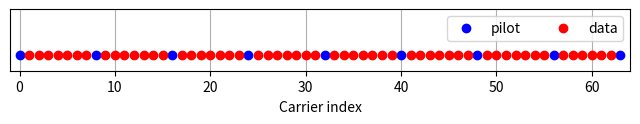
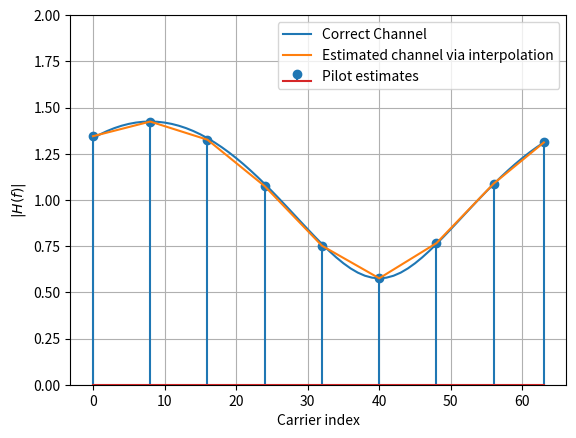
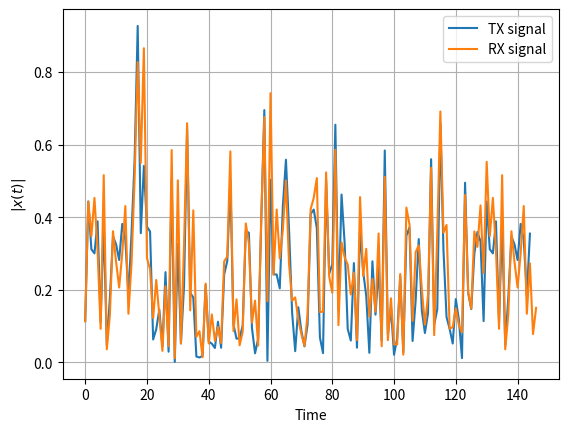
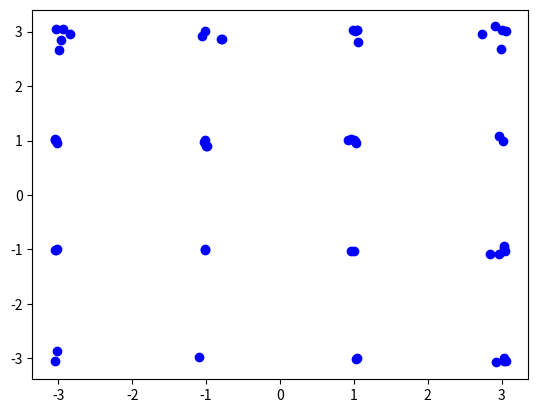
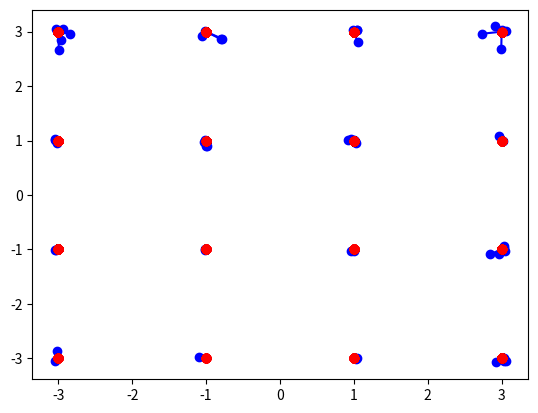

The matplotlib source for these figures, in order:

import numpy as np
import matplotlib.pyplot as plt
import scipy.interpolate


K = 64 # number of OFDM subcarriers
CP = K//4  # length of the cyclic prefix: 25% of the block
P = 8 # number of pilot carriers per OFDM block
pilotValue = 3+3j # The known value each pilot transmits

allCarriers = np.arange(K)  # indices of all subcarriers ([0, 1, ... K-1])

pilotCarriers = allCarriers[::K//P] # Pilots is every (K/P)th carrier.

# For convenience of channel estimation, let's make the last carriers also be a pilot
pilotCarriers = np.hstack([pilotCarriers, np.array([allCarriers[-1]])])
P = P+1

# data carriers are all remaining carriers
dataCarriers = np.delete(allCarriers, pilotCarriers)

plt.figure(figsize=(8,0.8))
plt.plot(pilotCarriers, np.zeros_like(pilotCarriers), 'bo', label='pilot')
plt.plot(dataCarriers, np.zeros_like(dataCarriers), 'ro', label='data')
plt.legend(fontsize=10, ncol=2)
plt.xlim((-1,K)); plt.ylim((-0.1, 0.3))
plt.xlabel('Carrier index')
plt.yticks([])
plt.grid(True)
plt.savefig("pilots.png")

mu = 4 # bits per symbol (i.e. 16QAM)
payloadBits_per_OFDM = len(dataCarriers)*mu  # number of payload bits per OFDM symbol

mapping_table = {
    (0,0,0,0) : -3-3j,
    (0,0,0,1) : -3-1j,
    (0,0,1,0) : -3+3j,
    (0,0,1,1) : -3+1j,
    (0,1,0,0) : -1-3j,
    (0,1,0,1) : -1-1j,
    (0,1,1,0) : -1+3j,
    (0,1,1,1) : -1+1j,
    (1,0,0,0) :  3-3j,
    (1,0,0,1) :  3-1j,
    (1,0,1,0) :  3+3j,
    (1,0,1,1) :  3+1j,
    (1,1,0,0) :  1-3j,
    (1,1,0,1) :  1-1j,
    (1,1,1,0) :  1+3j,
    (1,1,1,1) :  1+1j
}
demapping_table = {v : k for k, v in mapping_table.items()}

channelResponse = np.array([1, 0, 0.3+0.3j])  # the impulse response of the wireless channel
H_exact = np.fft.fft(channelResponse, 2*K)[:K]


SNRdb = 25  # signal to noise-ratio in dB at the receiver 



def SP(bits):
    return bits.reshape((len(dataCarriers), mu))


def Mapping(bits):
    return np.array([mapping_table[tuple(b)] for b in bits])


def OFDM_symbol(QAM_payload):
    symbol = np.zeros(K, dtype=complex) # the overall K subcarriers
    symbol[pilotCarriers] = pilotValue  # allocate the pilot subcarriers 
    symbol[dataCarriers] = QAM_payload  # allocate the pilot subcarriers
    return symbol


def IDFT(OFDM_data):
    conj_data = np.conjugate(OFDM_data)
    rev_data = conj_data[::-1]
    app_data = np.append([0.0+0.j], rev_data)
    app_data = np.append(app_data, OFDM_data)
    ifft_data = np.fft.ifft(app_data)
    return ifft_data.real
    #return np.fft.ifft(OFDM_data)


def addCP(OFDM_time):
    cp = OFDM_time[-CP:]               # take the last CP samples ...
    return np.hstack([cp, OFDM_time])  # ... and add them to the beginning

def channel(signal):
    convolved = np.convolve(signal, channelResponse)
    signal_power = np.mean(abs(convolved**2))
    sigma2 = signal_power * 10**(-SNRdb/10)  # calculate noise power based on signal power and SNR
    
    print ("RX Signal power: %.4f. Noise power: %.4f" % (signal_power, sigma2))
    
    # Generate complex noise with given variance
    noise = np.sqrt(sigma2/2) * (np.random.randn(*convolved.shape)+1j*np.random.randn(*convolved.shape))
    return convolved #+ noise
    #return signal# + noise[:-2]


def removeCP(signal):
    return signal[CP:(CP+2*K+1)]


def DFT(OFDM_RX):
    fft_data = np.fft.fft(OFDM_RX)
    app_data = fft_data[K+1:2*K+1]
    return app_data
    #return np.fft.fft(OFDM_RX)


def channelEstimate(OFDM_demod):
    pilots = OFDM_demod[pilotCarriers]  # extract the pilot values from the RX signal
    Hest_at_pilots = pilots / pilotValue # divide by the transmitted pilot values
    
    # Perform interpolation between the pilot carriers to get an estimate
    # of the channel in the data carriers. Here, we interpolate absolute value and phase 
    # separately
    Hest_abs = scipy.interpolate.interp1d(pilotCarriers, abs(Hest_at_pilots), kind='linear')(allCarriers)
    Hest_phase = scipy.interpolate.interp1d(pilotCarriers, np.angle(Hest_at_pilots), kind='linear')(allCarriers)
    Hest = Hest_abs * np.exp(1j*Hest_phase)
    
    plt.figure()
    plt.plot(allCarriers, abs(H_exact), label='Correct Channel')
    plt.stem(pilotCarriers, abs(Hest_at_pilots), label='Pilot estimates')
    plt.plot(allCarriers, abs(Hest), label='Estimated channel via interpolation')
    plt.grid(True); plt.xlabel('Carrier index'); plt.ylabel('$|H(f)|$'); plt.legend(fontsize=10)
    plt.ylim(0,2)
    
    return Hest

    
def equalize(OFDM_demod, Hest):
    return OFDM_demod/ Hest


def get_payload(equalized):
    return equalized[dataCarriers]



def Demapping(QAM):
    # array of possible constellation points
    constellation = np.array([x for x in demapping_table.keys()])
    
    # calculate distance of each RX point to each possible point
    dists = abs(QAM.reshape((-1,1)) - constellation.reshape((1,-1)))
    
    # for each element in QAM, choose the index in constellation 
    # that belongs to the nearest constellation point
    const_index = dists.argmin(axis=1)
    
    # get back the real constellation point
    hardDecision = constellation[const_index]
    
    # transform the constellation point into the bit groups
    return np.vstack([demapping_table[C] for C in hardDecision]), hardDecision

def PS(bits):
    return bits.reshape((-1,))
bits = np.random.binomial(n=1, p=0.5, size=(payloadBits_per_OFDM, ))
print ("Bits count: ", len(bits))
print ("First 20 bits: ", bits[:20])
print ("Mean of bits (should be around 0.5): ", np.mean(bits))

bits_SP = SP(bits)
print ("First 5 bit groups")
print (bits_SP[:5,:])

QAM = Mapping(bits_SP)
print ("First 5 QAM symbols and bits:")
#print (bits_SP[:5,:])
print (QAM[:5])

OFDM_data = OFDM_symbol(QAM)
print ("Number of OFDM carriers in frequency domain: ", len(OFDM_data))

OFDM_time = IDFT(OFDM_data)
print ("Number of OFDM samples in time-domain before CP: ", len(OFDM_time))

OFDM_withCP = addCP(OFDM_time)
print ("Number of OFDM samples in time domain with CP: ", len(OFDM_withCP))

OFDM_TX = OFDM_withCP
OFDM_RX = channel(OFDM_TX)



OFDM_RX_noCP = removeCP(OFDM_RX)
print(OFDM_RX_noCP)

OFDM_demod = DFT(OFDM_RX_noCP)

Hest = channelEstimate(OFDM_demod)

equalized_Hest = equalize(OFDM_demod, Hest)

QAM_est = get_payload(equalized_Hest)

PS_est, hardDecision = Demapping(QAM_est)
bits_est = PS(PS_est)
plt.figure()
plt.plot(abs(OFDM_TX), label='TX signal')
plt.plot(abs(OFDM_RX), label='RX signal')
plt.legend(fontsize=10)
plt.xlabel('Time'); plt.ylabel('$|x(t)|$');
plt.grid(True);
#plt.show()
plt.figure()
plt.plot(QAM_est.real, QAM_est.imag, 'bo');


plt.figure()
for qam, hard in zip(QAM_est, hardDecision):
    plt.plot([qam.real, hard.real], [qam.imag, hard.imag], 'b-o');
    plt.plot(hardDecision.real, hardDecision.imag, 'ro')


print ("Obtained Bit error rate: ", np.sum(abs(bits-bits_est))/len(bits))
plt.show()
